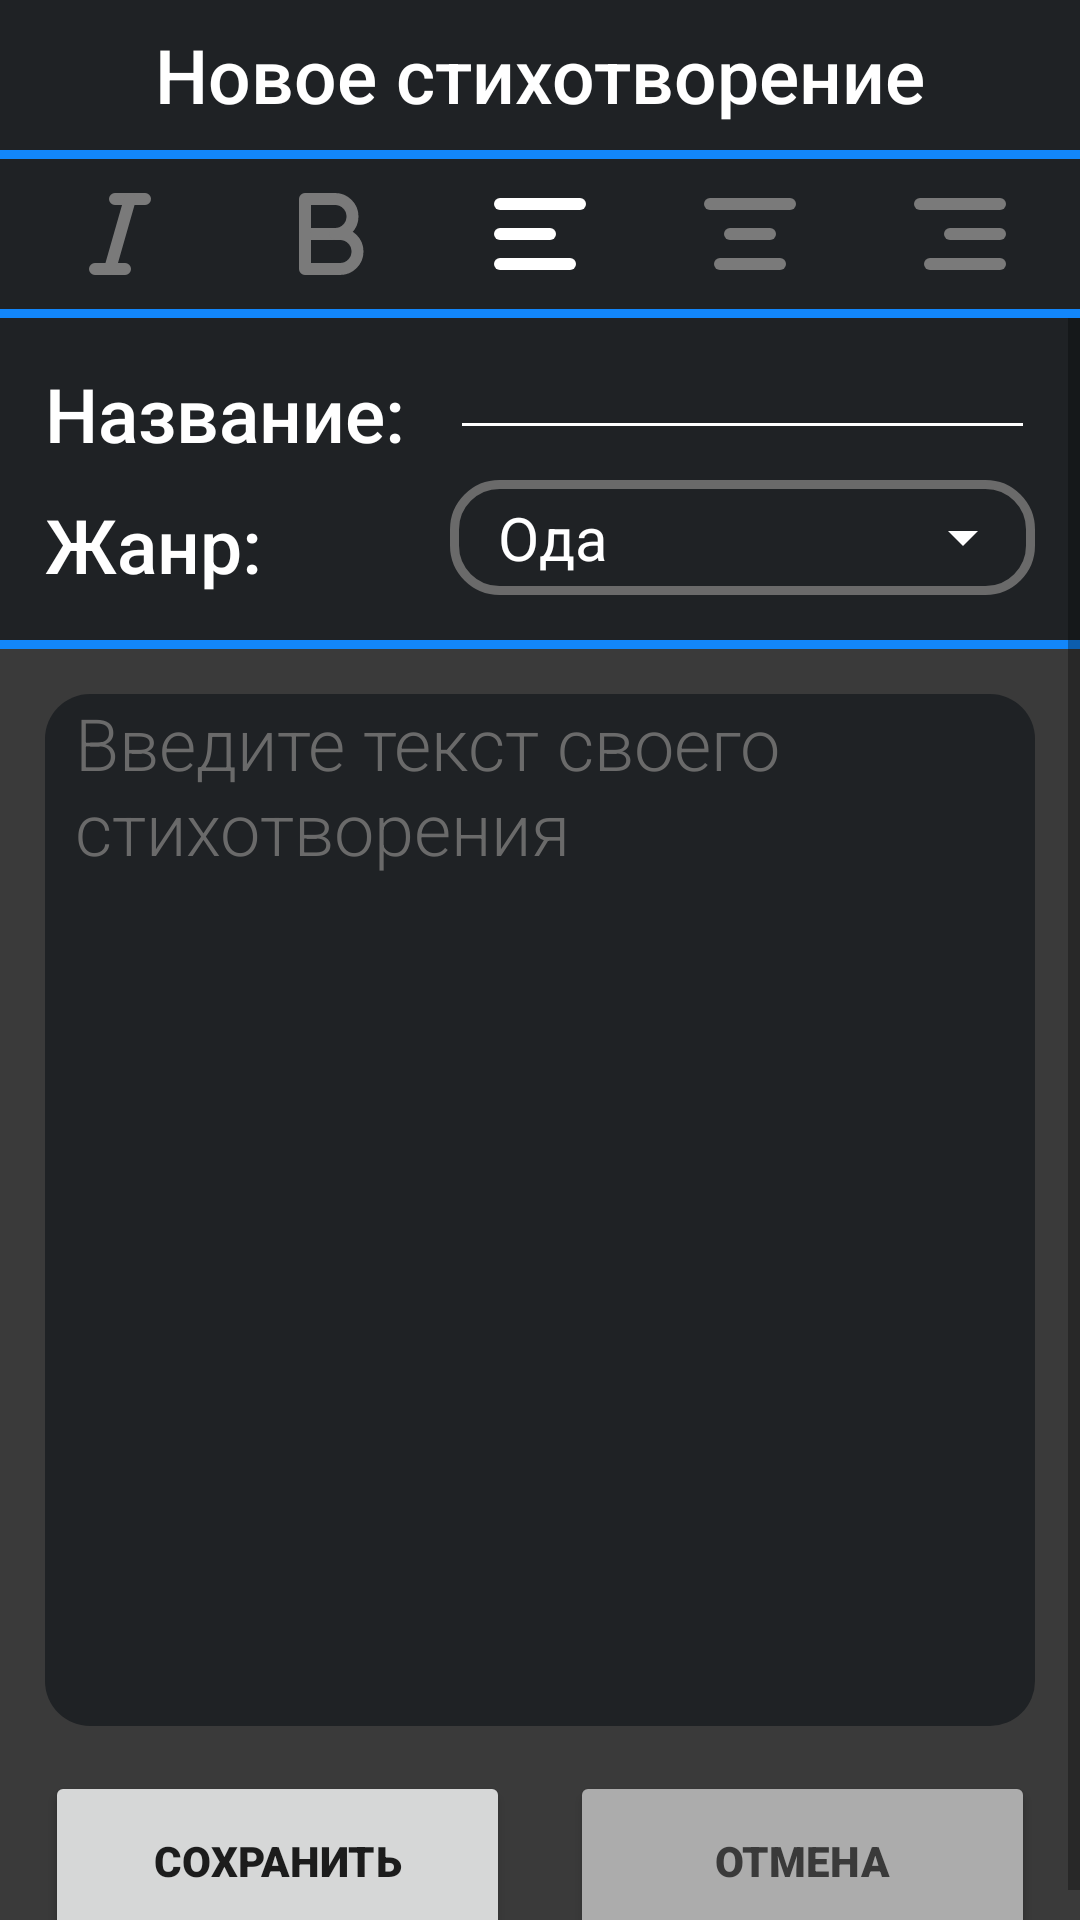

Reconstruct the res/layout file that produces this screen, plus the resources it refers to.
<!-- AndroidManifest.xml: application theme Theme.LittlePoem -->
<!-- res/layout/fragment_edit_poem.xml -->
<?xml version="1.0" encoding="utf-8"?>
<RelativeLayout xmlns:android="http://schemas.android.com/apk/res/android"
    android:layout_width="match_parent"
    android:layout_height="match_parent"
    xmlns:tools="http://schemas.android.com/tools"
    android:background="@color/dark">

    <TextView
        android:id="@+id/page_title"
        android:layout_width="match_parent"
        android:layout_height="40sp"
        android:layout_marginTop="5sp"
        android:gravity="center"
        android:text="@string/new_poem_page_title"
        android:fontFamily="sans-serif-medium"
        android:textColor="@color/white"
        android:textSize="25sp" />

    <View
        android:id="@+id/divider1"
        android:layout_width="match_parent"
        android:layout_height="3sp"
        android:layout_below="@id/page_title"
        android:layout_marginTop="5sp"
        android:background="@color/blue" />

    <RelativeLayout
        android:id="@+id/decoration_buttons"
        android:layout_width="match_parent"
        android:layout_height="wrap_content"
        android:layout_marginVertical="5sp"
        android:layout_marginHorizontal="20sp"
        android:layout_below="@id/divider1">

        <ImageView
            android:id="@+id/italic_button"
            android:layout_width="wrap_content"
            android:layout_height="wrap_content"
            android:layout_alignParentStart="true"
            android:clickable="true"
            android:src="@drawable/ic_italic_button"/>

        <ImageView
            android:id="@+id/bold_button"
            android:layout_width="wrap_content"
            android:layout_height="wrap_content"
            android:layout_toStartOf="@id/align_left_button"
            android:layout_toEndOf="@id/italic_button"
            android:clickable="true"
            android:src="@drawable/ic_bold_button"/>

        <ImageView
            android:id="@+id/align_left_button"
            android:layout_width="wrap_content"
            android:layout_height="wrap_content"
            android:layout_centerHorizontal="true"
            android:clickable="true"
            android:src="@drawable/ic_align_left_button_pushed"/>

        <ImageView
            android:id="@+id/align_center_button"
            android:layout_width="wrap_content"
            android:layout_height="wrap_content"
            android:layout_toStartOf="@+id/align_right_button"
            android:layout_toEndOf="@id/align_left_button"
            android:clickable="true"
            android:src="@drawable/ic_align_center_button"/>

        <ImageView
            android:id="@+id/align_right_button"
            android:layout_width="wrap_content"
            android:layout_height="wrap_content"
            android:layout_alignParentEnd="true"
            android:clickable="true"
            android:src="@drawable/ic_align_right_button"/>

    </RelativeLayout>

    <View
        android:id="@+id/divider2"
        android:layout_width="match_parent"
        android:layout_height="3sp"
        android:layout_below="@id/decoration_buttons"
        android:background="@color/blue" />

    <ScrollView
        android:id="@+id/scroll_view"
        android:layout_width="match_parent"
        android:layout_height="match_parent"
        android:layout_below="@id/divider2"
        android:background="@color/dark_grey">

        <RelativeLayout
            android:layout_width="match_parent"
            android:layout_height="wrap_content"
            android:background="@color/dark">

            <TextView
                android:id="@+id/poem_name_title"
                android:layout_width="wrap_content"
                android:layout_height="wrap_content"
                android:layout_marginTop="15sp"
                android:layout_marginStart="15sp"
                android:text="@string/poem_name_title_colon"
                android:fontFamily="sans-serif-medium"
                android:textColor="@color/white"
                android:textSize="25sp" />

            <EditText
                android:id="@+id/poem_title_edit_text"
                android:layout_width="wrap_content"
                android:layout_height="wrap_content"
                android:layout_alignParentEnd="true"
                android:layout_toEndOf="@id/poem_name_title"
                android:layout_marginHorizontal="15sp"
                android:fontFamily="sans-serif-medium"
                android:backgroundTint="@color/white"
                android:inputType="textCapWords|textAutoCorrect"
                android:textColor="@color/white"
                android:textSize="20sp"/>

            <TextView
                android:id="@+id/poem_genre_title"
                android:layout_width="wrap_content"
                android:layout_height="wrap_content"
                android:layout_below="@id/poem_name_title"
                android:layout_marginTop="10sp"
                android:layout_marginStart="15sp"
                android:text="@string/poem_genre_title_colon"
                android:fontFamily="sans-serif-medium"
                android:textColor="@color/white"
                android:textSize="25sp" />

            <ImageView
                android:id="@+id/spinner_frame"
                android:layout_width="wrap_content"
                android:layout_height="wrap_content"
                android:src="@drawable/input_frame"
                android:layout_alignStart="@id/genre_spinner"
                android:layout_alignEnd="@id/genre_spinner"
                android:layout_alignBottom="@id/genre_spinner"
                android:layout_alignTop="@id/genre_spinner"/>

            <Spinner
                android:id="@+id/genre_spinner"
                android:layout_width="wrap_content"
                android:layout_height="wrap_content"
                android:layout_alignStart="@id/poem_title_edit_text"
                android:layout_alignEnd="@id/poem_title_edit_text"
                android:layout_alignBottom="@id/poem_genre_title"
                android:layout_below="@id/poem_title_edit_text"
                android:layout_marginTop="10sp"
                android:entries="@array/poetry_genres"
                android:backgroundTint="@color/white"
                android:popupBackground="@color/dark_grey"
                android:theme="@style/SpinnerItemStyle"/>

            <View
                android:id="@+id/divider3"
                android:layout_width="match_parent"
                android:layout_height="3sp"
                android:layout_below="@id/genre_spinner"
                android:layout_marginTop="15sp"
                android:background="@color/blue" />

            <RelativeLayout
                android:layout_width="match_parent"
                android:layout_height="wrap_content"
                android:background="@color/dark_grey"
                android:layout_below="@id/divider3">

                <ImageView
                    android:id="@+id/text_input_field"
                    android:layout_width="match_parent"
                    android:layout_height="match_parent"
                    android:layout_alignBottom="@id/poem_edit_text"
                    android:layout_alignTop="@id/poem_edit_text"
                    android:layout_marginHorizontal="15sp"
                    android:src="@drawable/text_input_field"/>

                <EditText
                    android:id="@+id/poem_edit_text"
                    android:layout_width="match_parent"
                    android:layout_height="wrap_content"
                    android:gravity="top"
                    android:layout_marginVertical="15sp"
                    android:layout_marginHorizontal="25sp"
                    android:layout_alignParentStart="true"
                    android:layout_alignParentEnd="true"
                    android:background="@null"
                    android:fontFamily="sans-serif-light"
                    android:inputType="textMultiLine|textAutoCorrect|textCapSentences"
                    android:textColor="@color/white"
                    android:textColorHint="@color/mid_grey"
                    android:hint="@string/input_your_poem_text"
                    android:textSize="24sp" />

                <LinearLayout
                    android:layout_width="match_parent"
                    android:layout_height="wrap_content"
                    android:layout_marginHorizontal="15sp"
                    android:layout_below="@id/poem_edit_text"
                    android:orientation="horizontal"
                    android:gravity="center_horizontal">

                    <Button
                        android:id="@+id/save_button"
                        android:layout_width="0sp"
                        android:layout_height="60sp"
                        android:layout_weight="1"
                        android:fontFamily="sans-serif-black"
                        android:text="@string/save" />

                    <Button
                        android:id="@+id/cancel_button"
                        android:layout_width="0sp"
                        android:layout_height="60sp"
                        android:layout_weight="1"
                        android:layout_marginStart="20sp"
                        android:backgroundTint="@color/grey"
                        android:textColor="@color/dark_grey"
                        android:fontFamily="sans-serif-black"
                        android:text="@string/cancel" />

                </LinearLayout>

            </RelativeLayout>

        </RelativeLayout>

    </ScrollView>

</RelativeLayout>
<!-- resources referenced by this layout -->
<resources>
  <string-array name="poetry_genres">
          <item>Ода</item>
          <item>Гимн</item>
          <item>Элегия</item>
          <item>Сонет</item>
          <item>Послание</item>
          <item>Мадригал</item>
          <item>Романс</item>
          <item>Эпиграмма</item>
          <item>Сатира</item>
          <item>Пастораль</item>
          <item>Стансы</item>
          <item>Былина</item>
          <item>Басня</item>
          <item>Притча</item>
          <item>Баллада</item>
          <item>Дума</item>
          <item>Поэма</item>
          <item>Исповедь</item>
      </string-array>
  <color name="blue">#1286FA</color>
  <color name="dark">#1F2225</color>
  <color name="dark_grey">#3A3A3A</color>
  <color name="grey">#ACACAC</color>
  <color name="mid_grey">#6A6A6A</color>
  <color name="white">#FFFFFFFF</color>
  <!-- drawable ic_align_center_button (drawable) -->
  <vector xmlns:android="http://schemas.android.com/apk/res/android"
      android:width="40dp"
      android:height="40dp"
      android:viewportWidth="40"
      android:viewportHeight="40">
    <path
        android:pathData="M6.667,10H33.333"
        android:strokeLineJoin="round"
        android:strokeWidth="4"
        android:fillColor="#00000000"
        android:strokeColor="#7A7A7A"
        android:strokeLineCap="round"/>
    <path
        android:pathData="M13.333,20H26.667"
        android:strokeLineJoin="round"
        android:strokeWidth="4"
        android:fillColor="#00000000"
        android:strokeColor="#7A7A7A"
        android:strokeLineCap="round"/>
    <path
        android:pathData="M10,30H30"
        android:strokeLineJoin="round"
        android:strokeWidth="4"
        android:fillColor="#00000000"
        android:strokeColor="#7A7A7A"
        android:strokeLineCap="round"/>
  </vector>
  <!-- drawable input_frame (drawable) -->
  <?xml version="1.0" encoding="utf-8"?>
      <shape xmlns:android="http://schemas.android.com/apk/res/android" android:id="@+id/input_frame">
          <stroke android:width="3sp" android:color="@color/mid_grey" />
          <corners android:radius="15sp" />
      </shape>
  <!-- drawable text_input_field (drawable) -->
  <?xml version="1.0" encoding="utf-8"?>
  <shape xmlns:android="http://schemas.android.com/apk/res/android" android:id="@+id/input_frame">
      <solid android:color="@color/dark"/>
      <corners android:radius="15sp" />
  </shape>
  <string name="cancel">Отмена</string>
  <string name="input_your_poem_text">Введите текст своего стихотворения\n\n\n\n\n\n\n\n\n\n</string>
  <string name="new_poem_page_title">Новое стихотворение</string>
  <string name="poem_genre_title_colon">Жанр:</string>
  <string name="poem_name_title_colon">Название:</string>
  <string name="save">Сохранить</string>
  <style name="SpinnerItemStyle" parent="@android:style/Widget.Holo.DropDownItem.Spinner">
          <item name="android:textColor">@color/white</item>
          <item name="android:textSize">20sp</item>
      </style>
  <style name="Theme.LittlePoem" parent="Theme.MaterialComponents.DayNight.NoActionBar">
          
          <item name="colorPrimary">@color/blue</item>
          <item name="colorPrimaryVariant">@color/mid_blue</item>
          <item name="colorOnPrimary">@color/dark_blue</item>
          
          <item name="colorSecondary">@color/grey</item>
          <item name="colorSecondaryVariant">@color/mid_grey</item>
          <item name="colorOnSecondary">@color/white</item>
          
          <item name="android:statusBarColor">?attr/colorPrimaryVariant</item>
          
      </style>
  <color name="mid_blue">#07519F</color>
  <color name="dark_blue">#02336A</color>
</resources>
